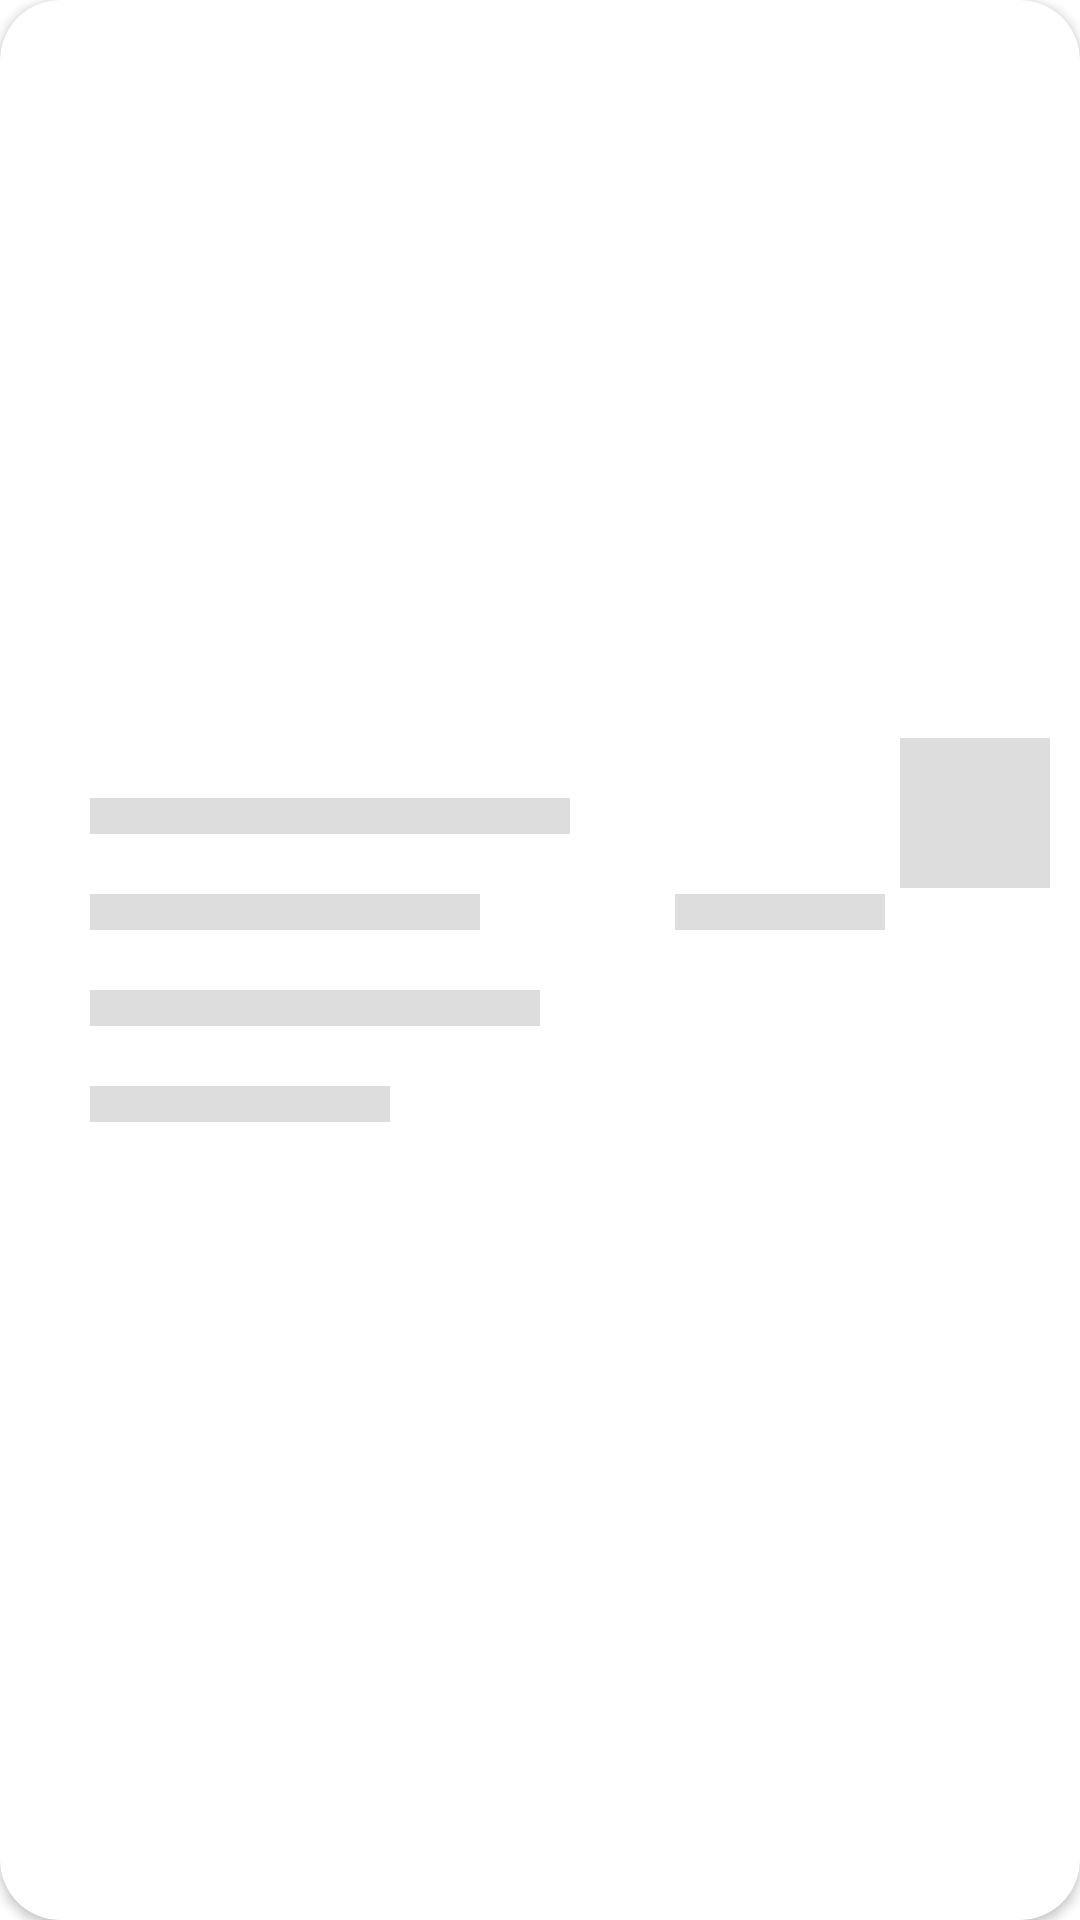

Android layout source for this screen:
<!-- AndroidManifest.xml: application theme Theme.CyParking -->
<!-- res/layout/booking_placeholder_item.xml -->
<?xml version="1.0" encoding="utf-8"?>
<androidx.cardview.widget.CardView xmlns:android="http://schemas.android.com/apk/res/android"
    xmlns:app="http://schemas.android.com/apk/res-auto"
    android:layout_width="match_parent"
    android:layout_height="wrap_content"
    android:layout_margin="10dp"
    app:cardCornerRadius="20dp">
    

    <androidx.constraintlayout.widget.ConstraintLayout
        android:layout_width="match_parent"
        android:layout_height="wrap_content"
        android:layout_gravity="center"
        app:layout_constraintBottom_toBottomOf="parent"
        app:layout_constraintEnd_toEndOf="parent"
        app:layout_constraintStart_toStartOf="parent"
        app:layout_constraintTop_toTopOf="parent">

        <View
            android:id="@+id/booking_placeholder_item_txt_status"
            android:layout_width="160dp"
            android:layout_height="@dimen/placeholder_text_height"
            android:layout_marginTop="30dp"
            android:background="@color/placeholder_bg"
            android:textColor="@color/placeholder_bg"
            app:layout_constraintStart_toStartOf="@+id/booking_placeholder_item_txt_parking_name"
            app:layout_constraintTop_toTopOf="parent" />


        <View
            android:id="@+id/booking_placeholder_item_txt_offer"
            android:layout_width="70dp"
            android:layout_height="@dimen/placeholder_text_height"
            android:background="@color/placeholder_bg"
            android:textColor="@color/placeholder_bg"
            app:layout_constraintEnd_toEndOf="parent"
            app:layout_constraintStart_toEndOf="@+id/booking_placeholder_item_txt_parking_name"
            app:layout_constraintTop_toTopOf="@+id/booking_placeholder_item_txt_parking_name" />

        <View
            android:id="@+id/booking_placeholder_item_txt_parking_name"
            android:layout_width="130dp"
            android:layout_height="@dimen/placeholder_text_height"
            android:layout_marginLeft="30dp"
            android:layout_marginTop="20dp"
            android:background="@color/placeholder_bg"
            android:textColor="@color/placeholder_bg"
            app:layout_constraintStart_toStartOf="parent"
            app:layout_constraintTop_toBottomOf="@+id/booking_placeholder_item_txt_status" />

        <View
            android:id="@+id/booking_placeholder_item_txt_date"
            android:layout_width="100dp"
            android:layout_height="@dimen/placeholder_text_height"
            android:layout_marginTop="20dp"
            android:layout_marginBottom="30dp"
            android:background="@color/placeholder_bg"
            android:textColor="@color/placeholder_bg"
            app:layout_constraintBottom_toBottomOf="parent"
            app:layout_constraintStart_toStartOf="@+id/booking_placeholder_item_txt_parking_name"
            app:layout_constraintTop_toBottomOf="@+id/booking_placeholder_item_txt_time" />

        <View
            android:id="@+id/booking_placeholder_item_txt_time"
            android:layout_width="150dp"
            android:layout_height="@dimen/placeholder_text_height"
            android:layout_marginTop="20dp"
            android:background="@color/placeholder_bg"
            android:textColor="@color/placeholder_bg"
            app:layout_constraintStart_toStartOf="@+id/booking_placeholder_item_txt_parking_name"
            app:layout_constraintTop_toBottomOf="@+id/booking_placeholder_item_txt_parking_name" />

        <View
            android:id="@+id/booking_placeholder_item_btn_cancel"
            android:layout_width="@dimen/placeholder_image"
            android:layout_height="@dimen/placeholder_image"
            android:layout_marginTop="@dimen/padding_10"
            android:layout_marginEnd="@dimen/padding_10"
            android:layout_marginRight="@dimen/padding_10"
            android:background="@color/placeholder_bg"
            android:contentDescription="@string/cancel"
            android:padding="35dp"
            app:layout_constraintEnd_toEndOf="parent"
            app:layout_constraintTop_toTopOf="parent" />

    </androidx.constraintlayout.widget.ConstraintLayout>

</androidx.cardview.widget.CardView>
<!-- resources referenced by this layout -->
<resources>
  <color name="placeholder_bg">#dddddd</color>
  <dimen name="padding_10">10dp</dimen>
  <dimen name="placeholder_image">50dp</dimen>
  <dimen name="placeholder_text_height">12dp</dimen>
  <string name="cancel">Cancel</string>
  <style name="Theme.CyParking" parent="Theme.MaterialComponents.DayNight">
          
          <item name="colorPrimary">@color/purple_500</item>
          <item name="colorPrimaryVariant">@color/purple_700</item>
          <item name="colorOnPrimary">@color/white</item>
          
          <item name="colorSecondary">@color/teal_200</item>
          <item name="colorSecondaryVariant">@color/teal_700</item>
          <item name="colorOnSecondary">@color/black</item>
          
          <item name="android:statusBarColor" tools:targetApi="l">?attr/colorPrimaryVariant</item>
          
  
  
          <item name="android:windowContentTransitions">true</item>
  
      </style>
  <color name="purple_500">#FF6200EE</color>
  <color name="purple_700">#FF3700B3</color>
  <color name="white">#FFFFFFFF</color>
  <color name="teal_200">#FF03DAC5</color>
  <color name="teal_700">#FF018786</color>
  <color name="black">#FF000000</color>
</resources>
